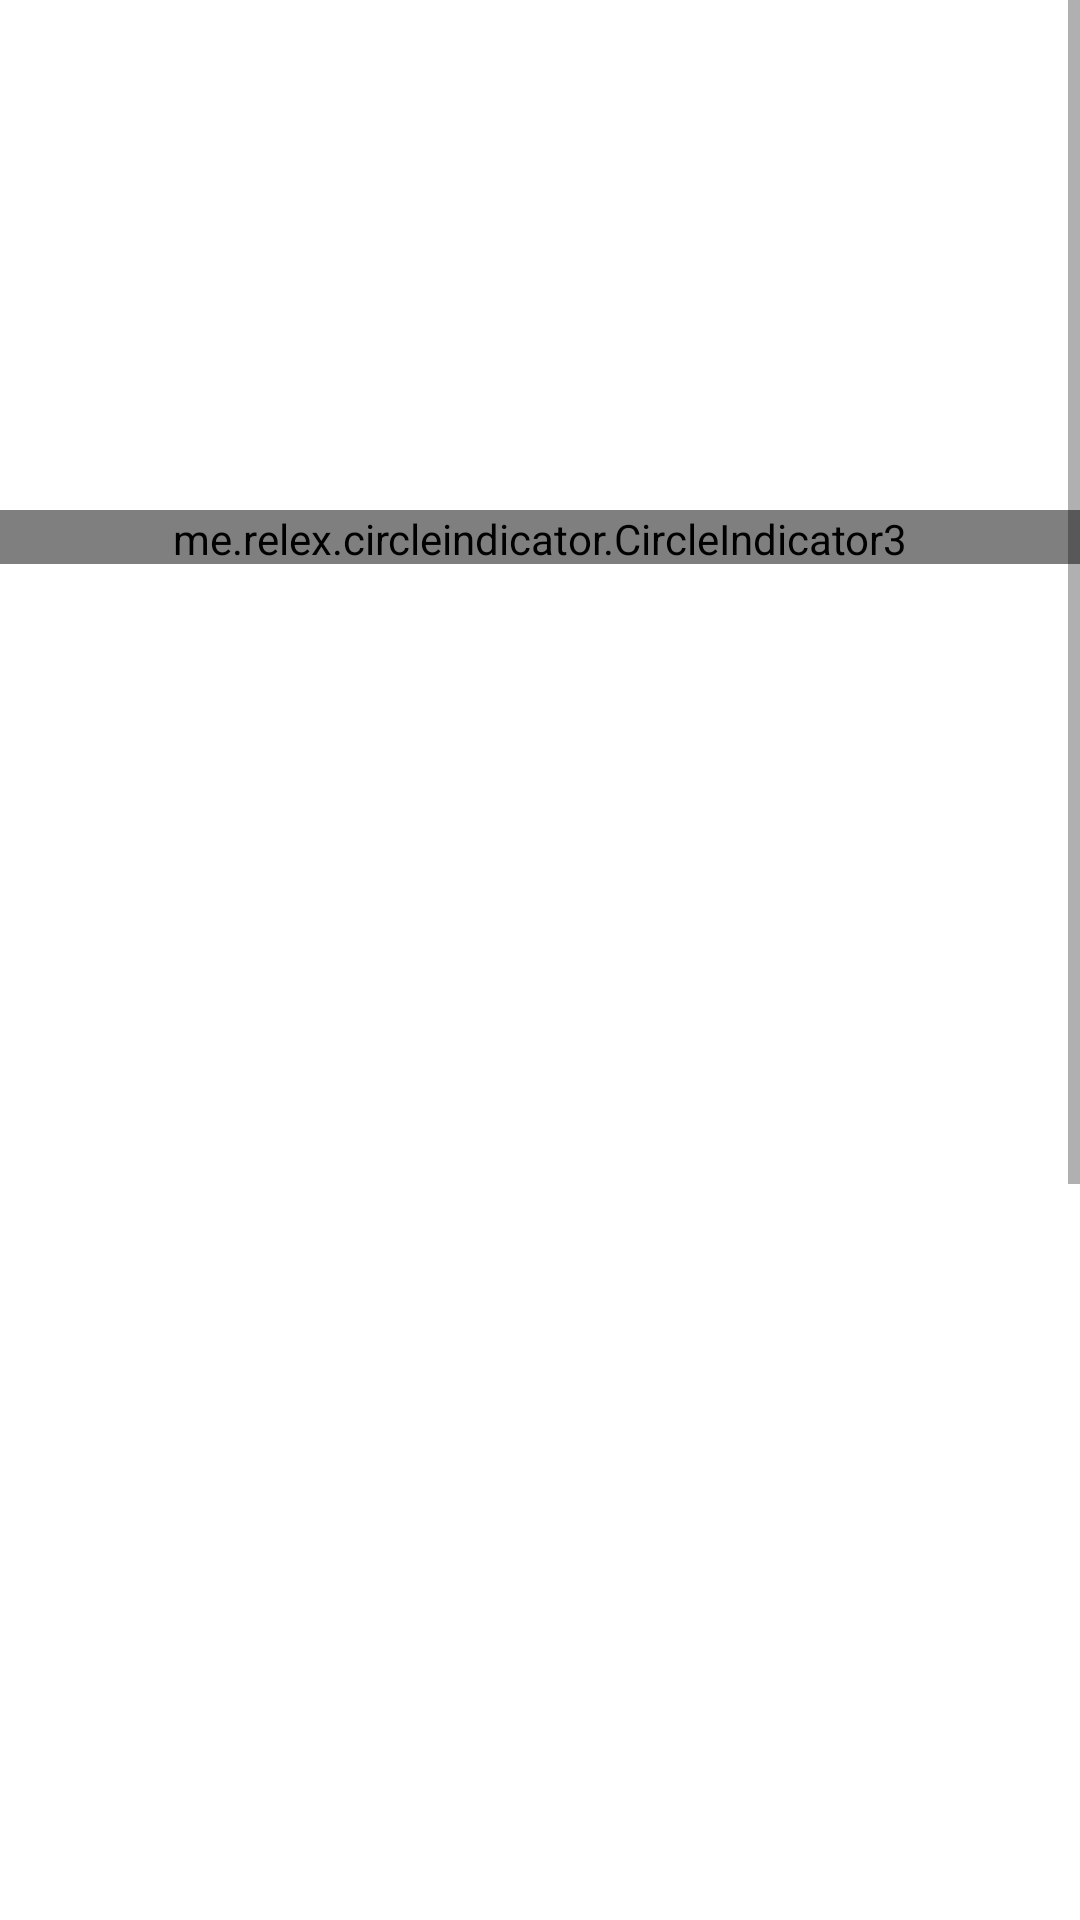

This screen was rendered from an Android layout file. Write that file and the resources it references.
<!-- AndroidManifest.xml: application theme Theme.Tadi -->
<!-- res/layout/fragment_homefragment.xml -->
<?xml version="1.0" encoding="utf-8"?>
<ScrollView xmlns:android="http://schemas.android.com/apk/res/android"
    xmlns:app="http://schemas.android.com/apk/res-auto"
    xmlns:tools="http://schemas.android.com/tools"
    android:layout_width="match_parent"
    android:layout_height="wrap_content"
    android:fillViewport="true">

    <LinearLayout
        android:layout_width="match_parent"
        android:layout_height="wrap_content"
        android:orientation="vertical">

        <androidx.viewpager2.widget.ViewPager2
            android:id="@+id/home_view_page2"
            android:layout_width="match_parent"
            android:layout_height="170dp" />
        <me.relex.circleindicator.CircleIndicator3
            android:id="@+id/home_circle_indicator"
            android:layout_width="match_parent"
            android:layout_height="18dp"
            android:layout_gravity="center"
            app:ci_drawable="@drawable/background_indicator"/>

        <androidx.recyclerview.widget.RecyclerView
            android:id="@+id/rcv_home_loai_sp"
            android:layout_width="match_parent"
            android:layout_height="850dp" />

    </LinearLayout>
</ScrollView>
<!-- resources referenced by this layout -->
<resources>
  <!-- drawable background_indicator (drawable) -->
  <?xml version="1.0" encoding="utf-8"?>
  <shape xmlns:android="http://schemas.android.com/apk/res/android"
      android:shape="oval">
      <solid android:color="@color/purple_700"/>
      <size android:width="30dp"
          android:height="30dp"/>
  
  </shape>
  <style name="Theme.Tadi" parent="Theme.MaterialComponents.DayNight.DarkActionBar">
          
          <item name="colorPrimary">@color/purple_500</item>
          <item name="colorPrimaryVariant">@color/purple_700</item>
          <item name="colorOnPrimary">@color/white</item>
          
          <item name="colorSecondary">@color/teal_200</item>
          <item name="colorSecondaryVariant">@color/teal_700</item>
          <item name="colorOnSecondary">@color/black</item>
          
          <item name="android:statusBarColor" tools:targetApi="l">?attr/colorPrimaryVariant</item>
          
      </style>
  <!-- not gathered from this repository: default colours our renderer supplied (Android Studio template values) -->
  <color name="purple_500">#FF6200EE</color>
  <color name="purple_700">#FF3700B3</color>
  <color name="teal_200">#FF03DAC5</color>
  <color name="teal_700">#FF018786</color>
  <color name="black">#FF000000</color>
  <color name="white">#FFFFFFFF</color>
</resources>
